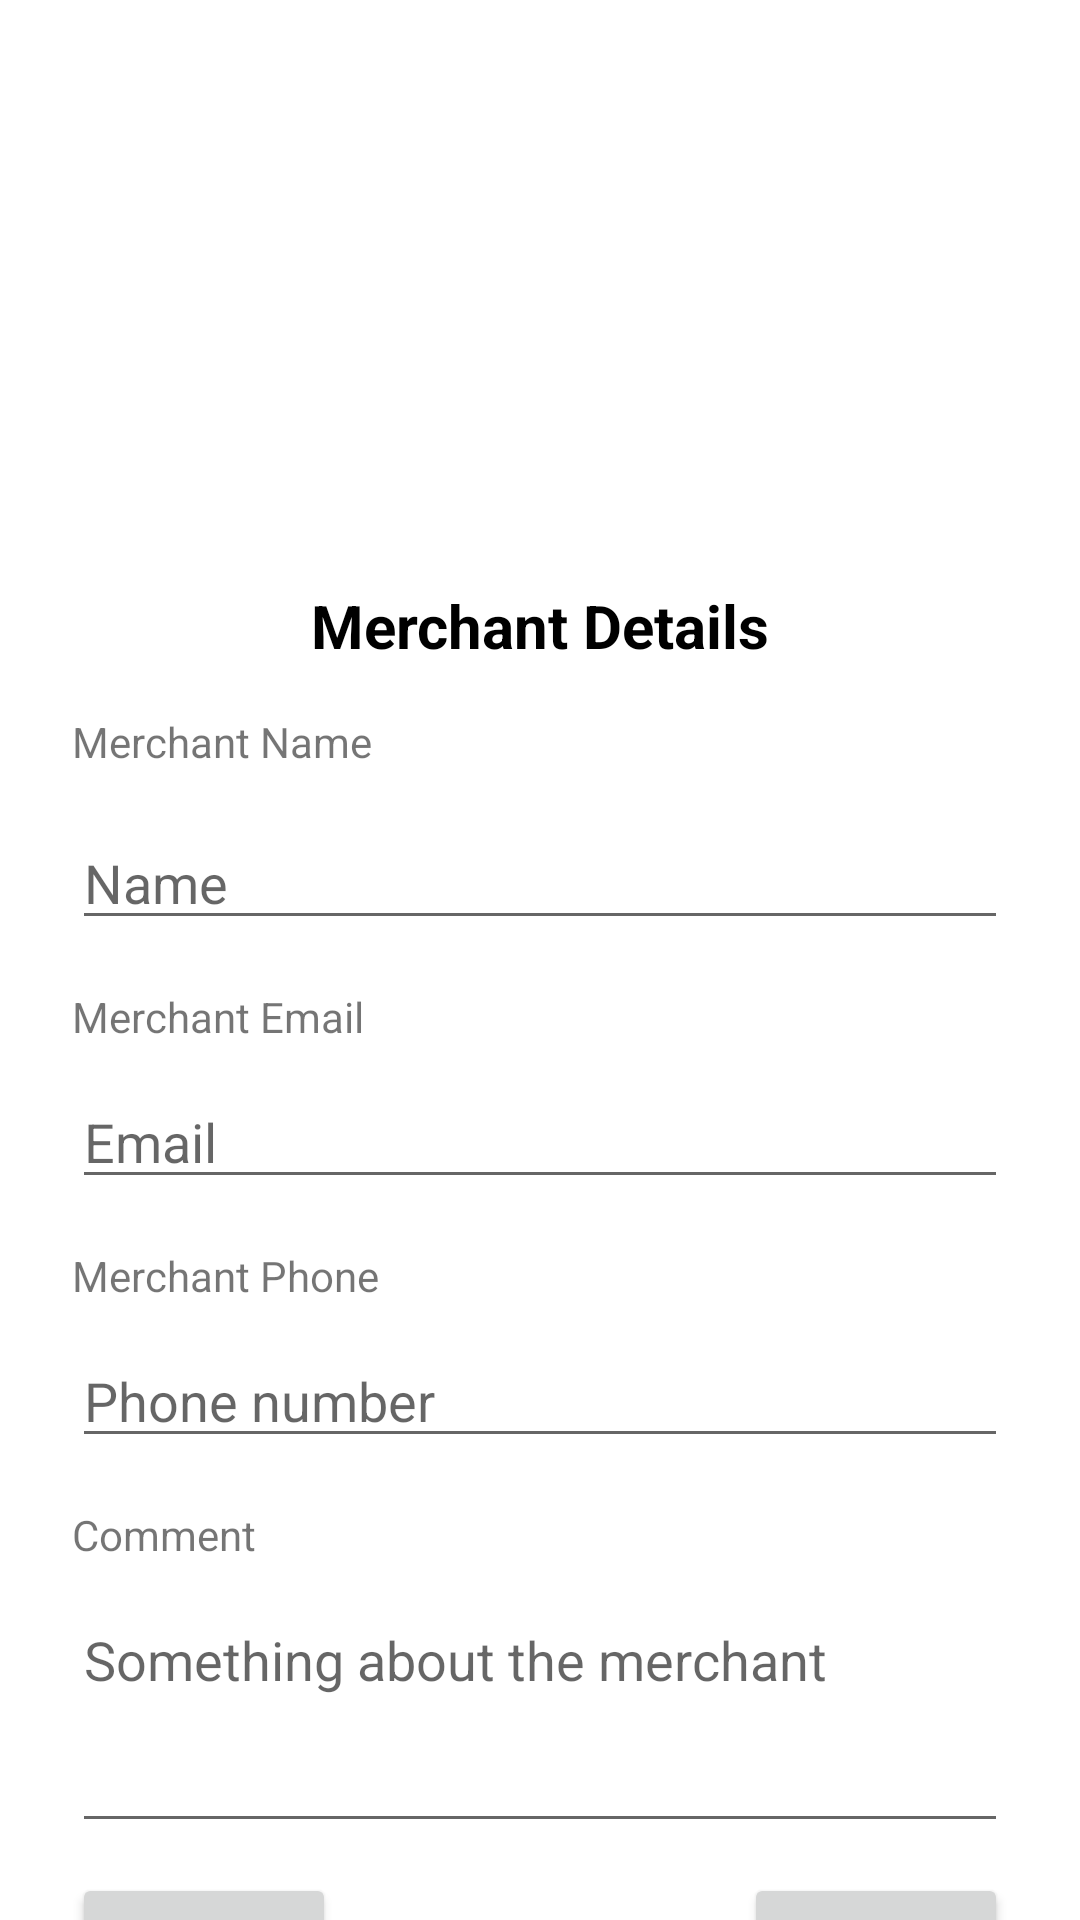

The Android layout XML behind this screen, and the referenced resources:
<!-- AndroidManifest.xml: application theme Theme.Arks -->
<!-- res/layout/fragment_merchant_details.xml -->
<?xml version="1.0" encoding="utf-8"?>
<layout xmlns:tools="http://schemas.android.com/tools"
    xmlns:android="http://schemas.android.com/apk/res/android"
    xmlns:app="http://schemas.android.com/apk/res-auto">
<androidx.constraintlayout.widget.ConstraintLayout
    android:layout_width="match_parent"
    android:layout_height="match_parent"
    tools:context=".ui.sales_stuff.fragments.Merchant_details">

    <TextView
        android:id="@+id/textView"
        android:layout_width="wrap_content"
        android:layout_height="wrap_content"
        android:text="@string/merchant_details"
        android:textColor="@color/black"
        android:textSize="20dp"
        android:textStyle="bold"
        android:layout_marginTop="25dp"
        app:layout_constraintEnd_toEndOf="@+id/imageView"
        app:layout_constraintStart_toStartOf="@+id/imageView"
        app:layout_constraintTop_toBottomOf="@+id/imageView" />

    <ImageView
        android:id="@+id/imageView"
        android:layout_width="150dp"
        android:layout_height="150dp"
        android:layout_marginTop="20dp"
        android:src="@drawable/ic_person"
        app:layout_constraintEnd_toEndOf="parent"
        app:layout_constraintStart_toStartOf="parent"
        app:layout_constraintTop_toTopOf="parent" />

    <EditText
        android:id="@+id/edit_name"
        android:layout_width="0dp"
        android:layout_height="wrap_content"
        android:ems="10"
        android:layout_marginRight="24dp"
        android:layout_marginLeft="24dp"
        android:inputType="textPersonName"
        android:hint="Name"
        android:layout_marginTop="50dp"
        app:layout_constraintEnd_toEndOf="parent"
        app:layout_constraintStart_toStartOf="parent"
        app:layout_constraintTop_toBottomOf="@+id/textView" />

    <EditText
        android:id="@+id/edit_email"
        android:layout_width="0dp"
        android:layout_height="wrap_content"
        android:ems="10"
        android:hint="Email"
        android:layout_marginTop="10dp"
        android:inputType="textEmailAddress"
        app:layout_constraintEnd_toEndOf="@+id/edit_name"
        app:layout_constraintStart_toStartOf="@+id/lbl_email"
        app:layout_constraintTop_toBottomOf="@id/lbl_email" />

    <Button
        android:id="@+id/btn_cancel"
        android:layout_width="wrap_content"
        android:layout_height="wrap_content"
        android:text="Cancel"
        app:layout_constraintStart_toStartOf="@+id/edit_email"
        app:layout_constraintTop_toTopOf="@+id/btn_save" />

    <Button
        android:id="@+id/btn_save"
        android:layout_width="wrap_content"
        android:layout_height="wrap_content"
        android:text="Save"
        android:layout_marginTop="10dp"
        app:layout_constraintEnd_toEndOf="@+id/edit_email"
        app:layout_constraintTop_toBottomOf="@+id/edit_comment" />

    <EditText
        android:id="@+id/edit_phone"
        android:layout_width="0dp"
        android:layout_height="wrap_content"
        android:ems="10"
        android:layout_marginTop="10dp"
        android:hint="@string/phone_number"
        android:inputType="number"
        app:layout_constraintEnd_toEndOf="@+id/edit_email"
        app:layout_constraintStart_toStartOf="@+id/lbl_phone"
        app:layout_constraintTop_toBottomOf="@+id/lbl_phone" />

    <EditText
        android:id="@+id/edit_comment"
        android:layout_width="0dp"
        android:layout_height="wrap_content"
        android:ems="10"
        android:gravity="start|top"
        android:hint="Something about the merchant"
        android:inputType="textMultiLine"
        android:maxLines="3"
        android:lines="3"
        android:layout_marginTop="10dp"
        app:layout_constraintEnd_toEndOf="@+id/edit_phone"
        app:layout_constraintStart_toStartOf="@+id/lbl_comment"
        app:layout_constraintTop_toBottomOf="@+id/lbl_comment" />

    <TextView
        android:id="@+id/lbl_name"
        android:layout_width="wrap_content"
        android:layout_height="wrap_content"
        android:text="Merchant Name"
        app:layout_constraintBottom_toTopOf="@+id/edit_name"
        app:layout_constraintStart_toStartOf="@+id/edit_name"
        app:layout_constraintTop_toBottomOf="@+id/textView" />

    <TextView
        android:id="@+id/lbl_email"
        android:layout_width="wrap_content"
        android:layout_height="wrap_content"
        android:text="Merchant Email"
        android:layout_marginTop="16dp"
        app:layout_constraintStart_toStartOf="@+id/edit_name"
        app:layout_constraintTop_toBottomOf="@+id/edit_name" />

    <TextView
        android:id="@+id/lbl_phone"
        android:layout_width="wrap_content"
        android:layout_height="wrap_content"
        android:text="Merchant Phone"
        android:layout_marginTop="16dp"
        app:layout_constraintStart_toStartOf="@+id/edit_name"
        app:layout_constraintTop_toBottomOf="@+id/edit_email" />

    <TextView
        android:id="@+id/lbl_comment"
        android:layout_width="wrap_content"
        android:layout_height="wrap_content"
        android:text="Comment"
        android:layout_marginTop="16dp"
        app:layout_constraintStart_toStartOf="@+id/edit_name"
        app:layout_constraintTop_toBottomOf="@+id/edit_phone" />



</androidx.constraintlayout.widget.ConstraintLayout>
</layout>
<!-- resources referenced by this layout -->
<resources>
  <color name="black">#FF000000</color>
  <string name="merchant_details">Merchant Details</string>
  <string name="phone_number">Phone number</string>
  <style name="Theme.Arks" parent="Theme.MaterialComponents.Light.NoActionBar">
          
          <item name="colorPrimary">@color/purple_500</item>
          <item name="colorPrimaryVariant">@color/purple_700</item>
          <item name="colorOnPrimary">@color/white</item>
          
          <item name="colorSecondary">@color/teal_200</item>
          <item name="colorSecondaryVariant">@color/teal_700</item>
          <item name="colorOnSecondary">@color/black</item>
          
          <item name="android:statusBarColor" tools:targetApi="l">?attr/colorPrimaryVariant</item>
          
  
  
  
      </style>
  <color name="purple_500">#FF6200EE</color>
  <color name="purple_700">#FF3700B3</color>
  <color name="white">#FFFFFFFF</color>
  <color name="teal_200">#FF03DAC5</color>
  <color name="teal_700">#FF018786</color>
</resources>
